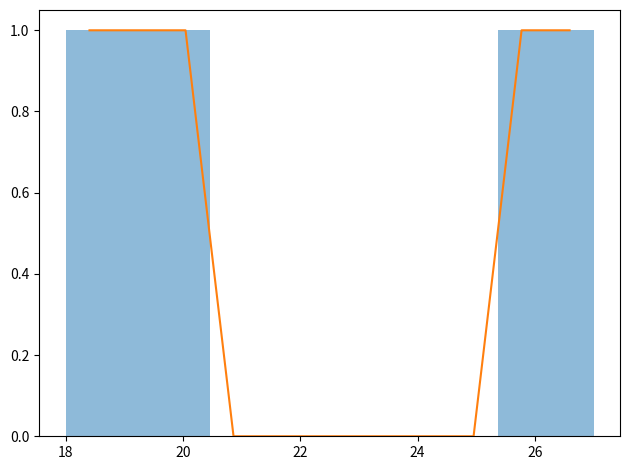
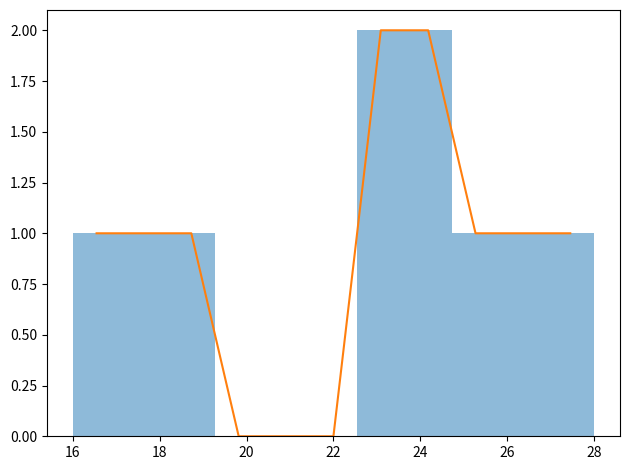
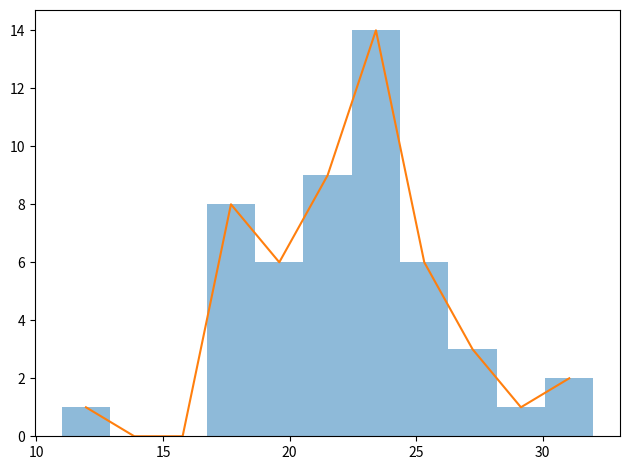
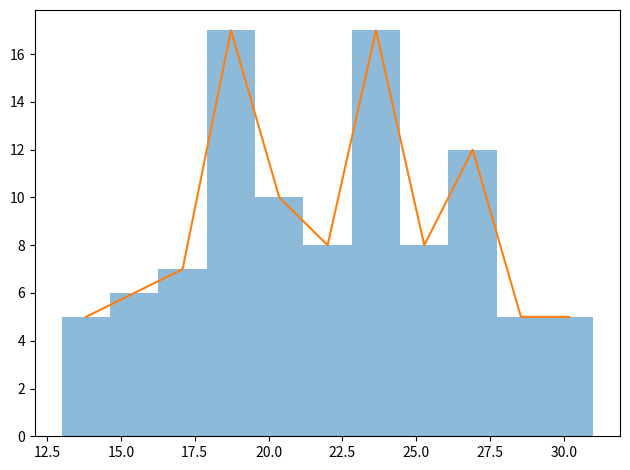
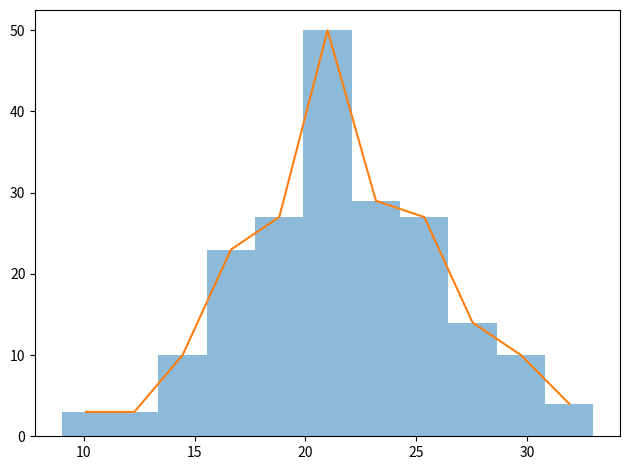
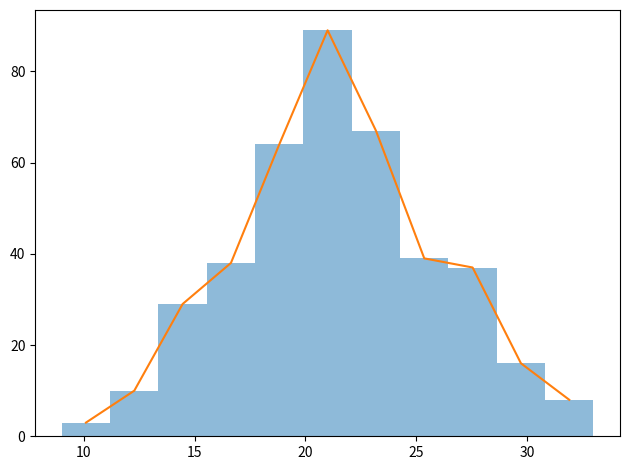
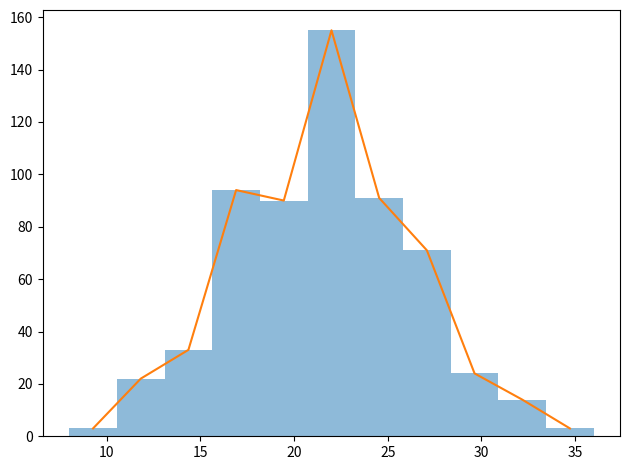
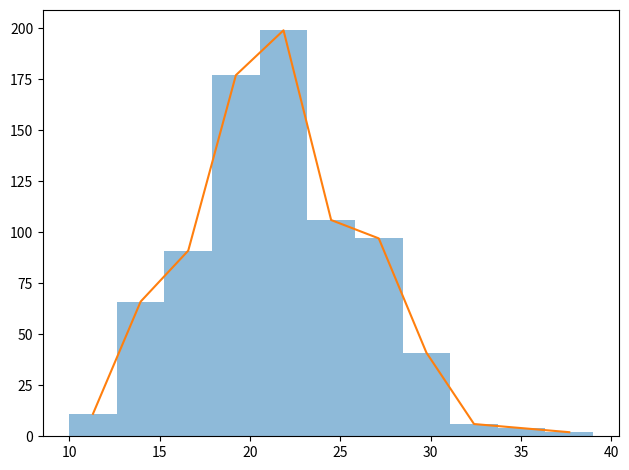
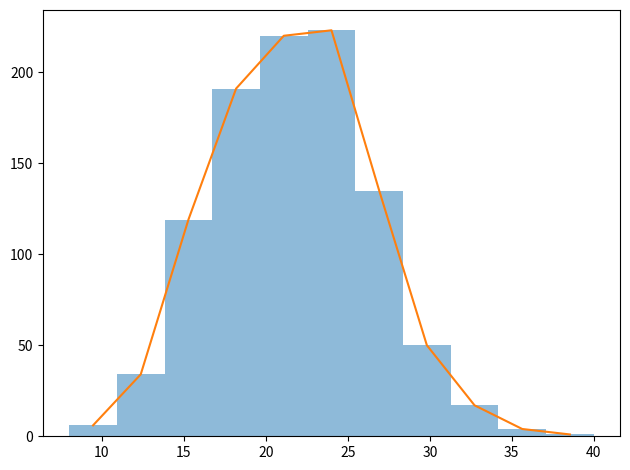

Generate these figures, in order, with matplotlib:
import math
import random
import numpy as np
import matplotlib.pyplot as plt
import matplotlib.mlab as mlab


class MyRandom:
    theta = None
    is_discrete = None

    def __init__(self, theta):
        self.theta = theta

    def generate_number(self):
        pass

    def sampling(self, size):
        sample = list()
        for i in range(size):
            sample += [self.generate_number()]
        return sample

    def plot_distr_func(self):
        pass

    def plot_prob_func(self):
        pass

    def plot_freq_polygon(self, data: list, file_name):
        if self.is_discrete:
            x_list = data
            freq = []
            for x in data:
                freq += [data.count(x) / len(data)]

        else:
            data = sorted(data)
            N = self.theta*5
            delta = (data[-1] - data[0]) / N

            left = data[0]
            right = data[0] + delta
            count = 0
            x_list = []
            freq = []
            i = 0
            while i < len(data):
                if i < len(data) and left <= data[i] < right:
                    count += 1
                    i += 1
                else:
                    x_list.append((left + right) / 2)
                    freq.append(count / (len(data) * delta))
                    if i == len(data):
                        break
                    else:
                        count = 0
                        left = right
                        right += delta
        plt.plot(x_list, freq, c="green", label="Freq_polygon")
        plt.legend()
        plt.xlabel('x')
        plt.savefig(file_name, dpi=400, bbox_inches='tight')
        plt.close()

    @staticmethod
    def plot_emperical_func(sample, file_name):
        sample.sort()
        new_sample = []
        for i in sample:
            if i not in new_sample:
                new_sample.append(i)
        Y = 0
        plt.plot([new_sample[0]-0.1, new_sample[0]], [0, 0],
                 c="blue", label="Empirical function")
        for i in range(len(new_sample)):
            Y += sample.count(new_sample[i])/len(sample)
            plt.plot([new_sample[i], new_sample[i]+0.1 if i ==
                     len(new_sample)-1 else new_sample[i+1]], [Y, Y], c="blue")

        plt.legend()
        plt.xlabel('x')
        plt.savefig(file_name, dpi=400, bbox_inches='tight')
        plt.close()
        # plt.show()


class Poisson(MyRandom):
    is_discrete = True

    def generate_number(self):
        exp = math.exp(-self.theta)
        x = 0
        prod = random.random()
        while prod > exp:
            prod *= random.random()
            x += 1
        return x

    def plot_distr_func(self):  # sourcery skip: avoid-builtin-shadow
        x_list = np.linspace(0, 2.5*self.theta, 50)
        y_list = []
        for x in x_list:
            x = math.ceil(x)
            sum = 0
            for i in range(x):
                sum += ((self.theta**i) * math.exp(-self.theta)) / \
                    math.factorial(i)
            y_list += [sum]

        plt.plot([x_list[0] - 0.1, x_list[0]],
                 [0, 0], c="red", label='distr_func')
        for i in range(len(x_list)):
            Y = y_list[i]
            plt.plot([x_list[i], x_list[i] + 0.1 if i ==
                     len(x_list) - 1 else x_list[i+1]], [Y, Y], c="red")

    def plot_prob_func(self):
        x_list = range(math.floor(2.5 * self.theta))
        y_list = []
        for x in x_list:
            x = math.floor(x)
            y_list += [(self.theta**x) *
                       math.exp(-self.theta) / math.factorial(x)]
        plt.plot(x_list, y_list, c="red", label=r'$f(t)$')


def HW2():
    theta = 21.5
    poiss = Poisson(theta)
    nlist = [1000000]
    poiss_emp_val = {}
    s = []
    for n in nlist:
        with open(f'poiss_{n}_sample.txt', 'w', encoding='utf-8') as file:
            sample = poiss.sampling(n)
            file.write(str(poiss.sampling(n)))
            file.close
        poiss_emp_val[n] = sample
        # poiss.plot_distr_func()
        # poiss.plot_emperical_func(sample, f'poiss_{n}_emperical.png')
        # poiss.plot_freq_polygon(sample, f'poiss_polygon_n_{n}.png')
        # poiss.plot_prob_func()
        # poiss.plot_freq_polygon(sample, f'poiss_polygon_prob_n_{n}.png')
    with open('poiss_Dmn', 'w', encoding='utf-8') as file:
        for n in nlist:
            for m in nlist:
                max_deviation = 0
                for x in np.linspace(0, 2.5*theta, 50):
                    f_n = len(
                        [item for item in poiss_emp_val[n] if item < x]) / n
                    f_m = len(
                        [item for item in poiss_emp_val[m] if item < x]) / m
                    if abs(f_n-f_m) > max_deviation:
                        max_deviation = abs(f_n-f_m)

                file.write('n={:6d} | m={:6d} | D={:10.8f}\n'.format(
                    n, m, math.sqrt((n*m)/(n+m))*max_deviation))

    
    with open(f'possion_X_S.txt', 'w', encoding='utf-8') as file:
        for n in nlist:
            sample_avg = 0
            for x in poiss_emp_val[n]:
                sample_avg += x
            sample_avg /= n

            sample_var = 0
            for x in poiss_emp_val[n]:
                sample_var += (x-sample_avg)**2
            sample_var /= n
            
            file.write(f'{ n } & { sample_avg } & { sample_var }\\\\\n')


if __name__ == '__main__':
    # HW2()
    poiss = Poisson(21.5)
    nlist = [5, 10, 50, 100, 200, 400, 600, 800, 1000]
    samples = []
    for n in nlist:
        sample = poiss.sampling(n)
        samples.append(sample)

    print(samples)
    for sample in samples:
        fig, ax = plt.subplots()
        Y, bins, patches = ax.hist(sample, 11, alpha=0.5)
        X = []
        for i in range(len(bins)-1):
            X.append((bins[i]+bins[i+1])/2)
        plt.plot(X, Y)
        fig.tight_layout()
        plt.show()
